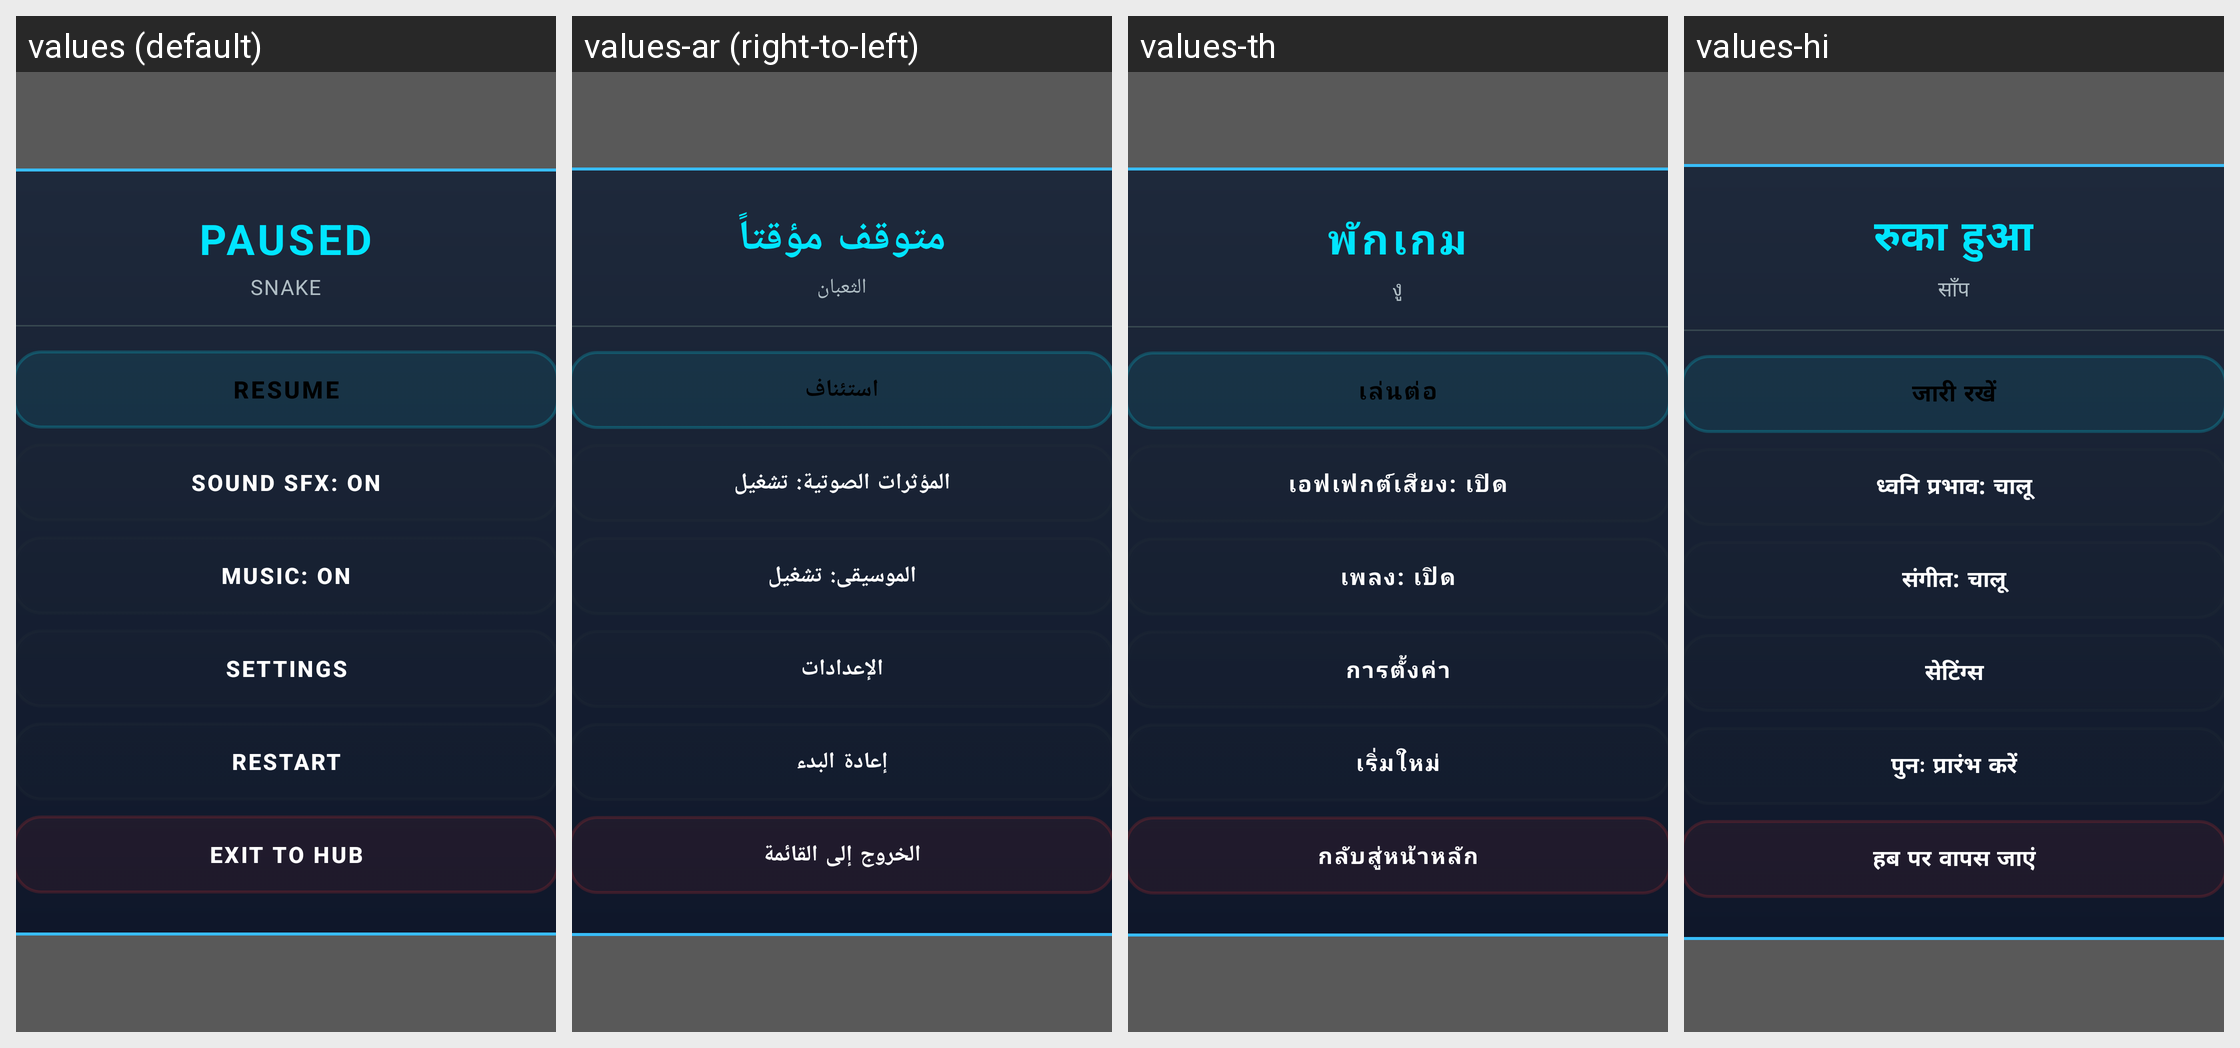

For this localized Android screen grid, give each drawn string resource with its value in every locale shown.
Android screen res/layout/activity_pause.xml rendered under 4 locales, left to right: values (default), values-ar (right-to-left), values-th, values-hi. Device: Nexus 5 (rendered at 1080×1920; each locale shown at half size, 540×960, under a caption strip naming it); theme Theme.MyApplication.TranslucentPause.
Other locales in the repository, not shown: values-de, values-es, values-fr, values-in, values-it, values-ja, values-ko, values-pt, values-ru, values-tr, values-vi, values-zh-rCN.
Strings drawn on this screen, with the default value and each locale's value (text and hints the layout hard-codes, and strings that could not be matched under every locale, appear in the picture but are not listed):

paused
  values: PAUSED
  values-ar: متوقف مؤقتاً
  values-th: พักเกม
  values-hi: रुका हुआ

snake
  values: SNAKE
  values-ar: الثعبان
  values-th: งู
  values-hi: साँप

resume
  values: RESUME
  values-ar: استئناف
  values-th: เล่นต่อ
  values-hi: जारी रखें

sound_sfx_on
  values: SOUND SFX: ON
  values-ar: المؤثرات الصوتية: تشغيل
  values-th: เอฟเฟกต์เสียง: เปิด
  values-hi: ध्वनि प्रभाव: चालू

music_on
  values: MUSIC: ON
  values-ar: الموسيقى: تشغيل
  values-th: เพลง: เปิด
  values-hi: संगीत: चालू

settings
  values: Settings
  values-ar: الإعدادات
  values-th: การตั้งค่า
  values-hi: सेटिंग्स

restart_game
  values: Restart
  values-ar: إعادة البدء
  values-th: เริ่มใหม่
  values-hi: पुनः प्रारंभ करें

exit_to_hub
  values: Exit to Hub
  values-ar: الخروج إلى القائمة
  values-th: กลับสู่หน้าหลัก
  values-hi: हब पर वापस जाएं
